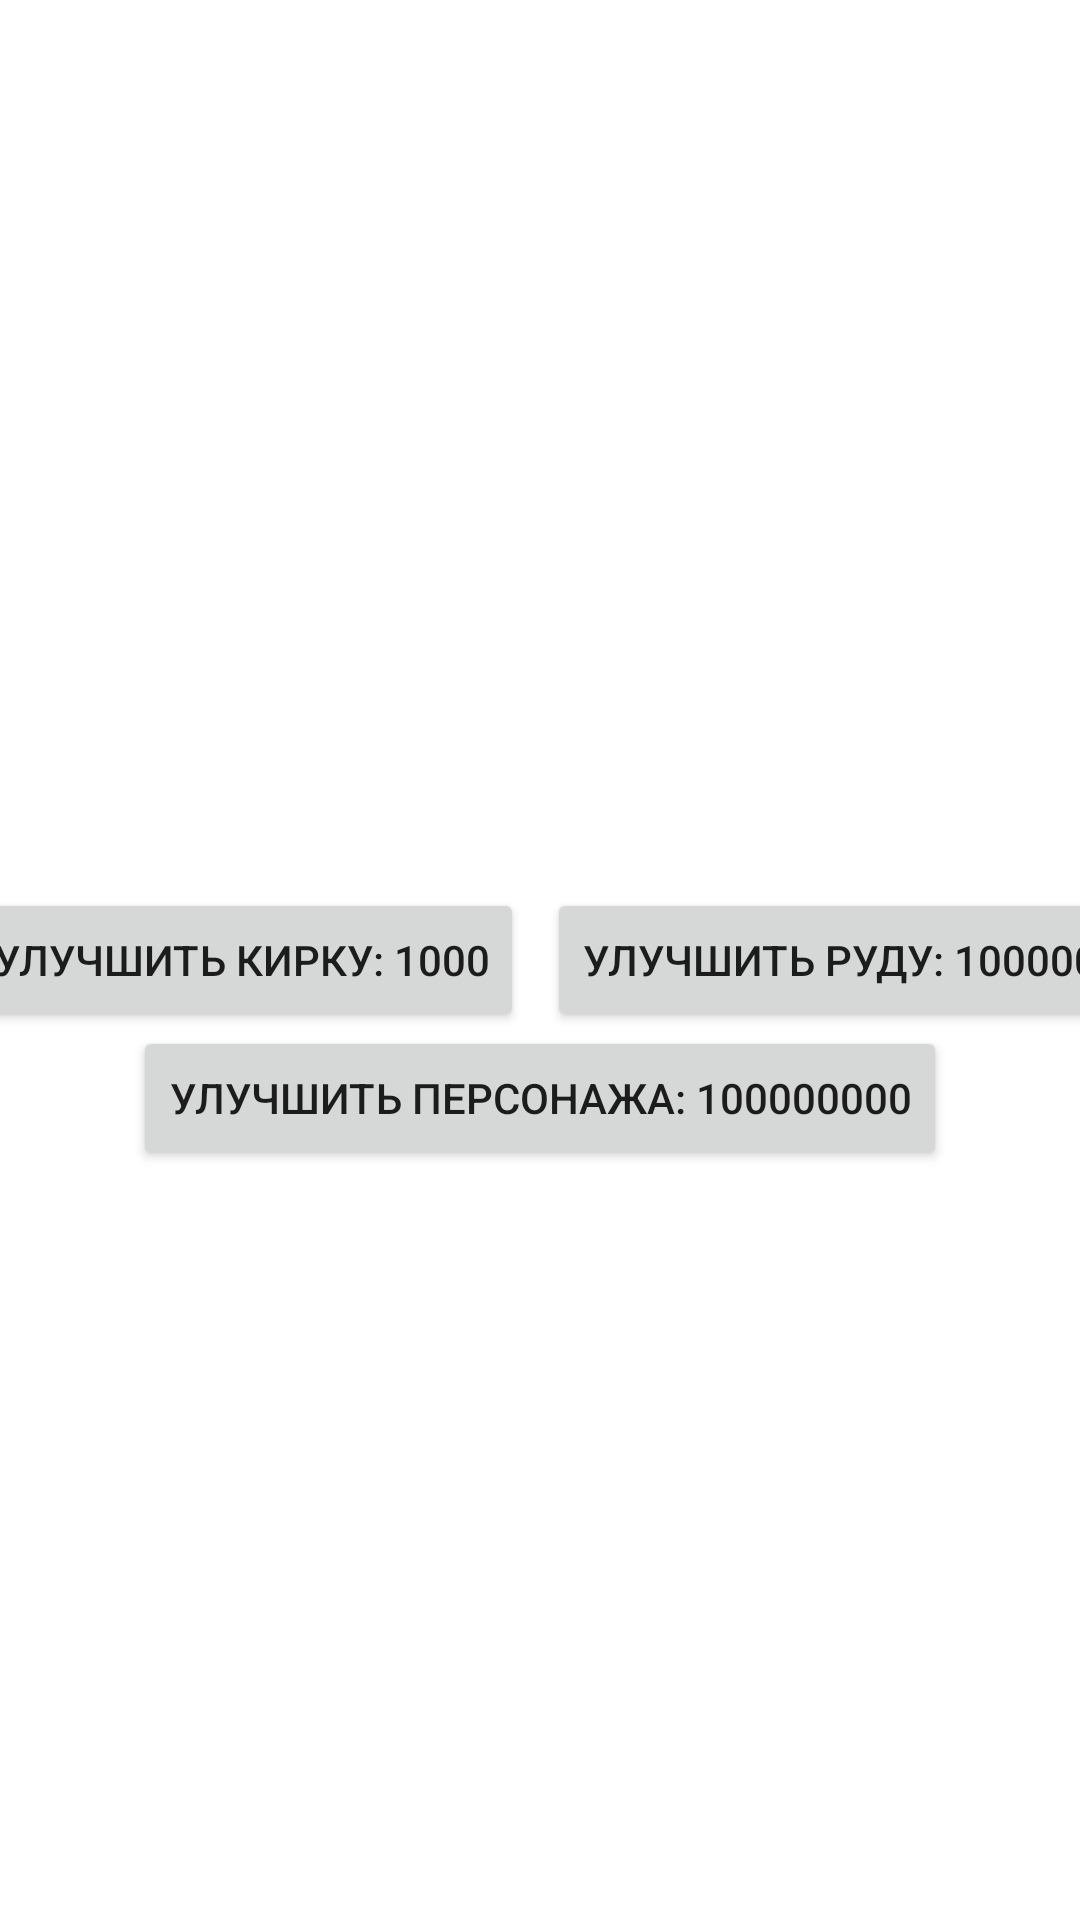

This screen was rendered from an Android layout file. Write that file and the resources it references.
<!-- AndroidManifest.xml: application theme Theme.Clicker -->
<!-- res/layout/activity_main5.xml -->
<?xml version="1.0" encoding="utf-8"?>
<android.support.constraint.ConstraintLayout
    xmlns:android="http://schemas.android.com/apk/res/android"
    xmlns:app="http://schemas.android.com/apk/res-auto"
    xmlns:tools="http://schemas.android.com/tools"
    android:layout_width="match_parent"
    android:layout_height="match_parent"
    android:background="@color/white"
    tools:context=".MainActivity2">

    <Button
        android:id="@+id/laptop2"
        android:layout_width="wrap_content"
        android:layout_height="wrap_content"
        android:layout_marginEnd="200dp"
        android:text="Улучшить Кирку: 1000"
        app:layout_constraintBottom_toBottomOf="parent"
        app:layout_constraintEnd_toEndOf="parent"
        app:layout_constraintStart_toStartOf="parent"
        app:layout_constraintTop_toTopOf="parent" />

    <Button
        android:id="@+id/laplow2"
        android:layout_width="wrap_content"
        android:layout_height="wrap_content"
        android:layout_marginStart="200dp"
        android:text="Улучшить руду: 100000"
        app:layout_constraintBottom_toBottomOf="parent"
        app:layout_constraintEnd_toEndOf="parent"
        app:layout_constraintStart_toStartOf="parent"
        app:layout_constraintTop_toTopOf="parent" />

    <Button
        android:id="@+id/pers2"
        android:layout_width="wrap_content"
        android:layout_height="wrap_content"
        android:layout_marginTop="50dp"
        android:layout_marginBottom="250dp"
        android:text="УЛУЧШИТЬ ПЕРСОНАЖА: 100000000"
        app:layout_constraintBottom_toBottomOf="parent"
        app:layout_constraintEnd_toEndOf="parent"
        app:layout_constraintStart_toStartOf="parent"
        app:layout_constraintTop_toBottomOf="@+id/laptop" />

    <TextView
        android:id="@+id/bomgx3"
        android:layout_width="250dp"
        android:layout_height="59dp"
        android:layout_marginTop="204dp"
        android:text=""
        android:textColor="#ff033e"
        android:textSize="25sp"
        app:layout_constraintBottom_toTopOf="@+id/textView"
        app:layout_constraintEnd_toEndOf="parent"
        app:layout_constraintHorizontal_bias="0.472"
        app:layout_constraintStart_toStartOf="parent"
        app:layout_constraintTop_toTopOf="parent"
        app:layout_constraintVertical_bias="0.896"
        tools:visibility="visible" />


</android.support.constraint.ConstraintLayout>
<!-- resources referenced by this layout -->
<resources>
  <style name="Theme.Clicker" parent="Theme.AppCompat.Light.DarkActionBar">
          
          <item name="colorPrimary">@color/purple_500</item>
          <item name="colorPrimaryDark">@color/purple_700</item>
          <item name="colorAccent">@color/teal_200</item>
          
      </style>
  <!-- not gathered from this repository: default colours our renderer supplied (Android Studio template values) -->
  <color name="purple_500">#FF6200EE</color>
  <color name="purple_700">#FF3700B3</color>
  <color name="teal_200">#FF03DAC5</color>
  <color name="white">#FFFFFFFF</color>
</resources>
